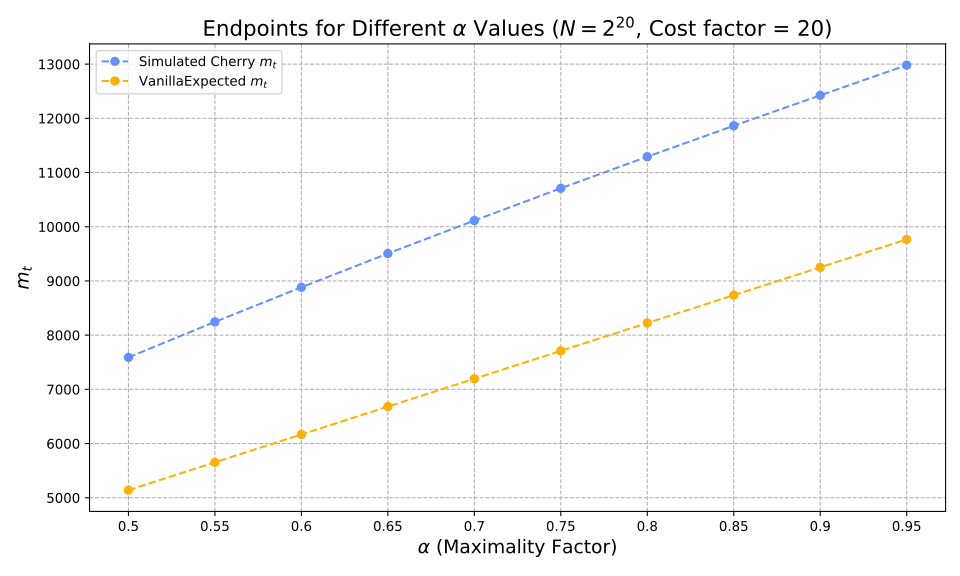

The table this chart was drawn from, first rows:
alpha, optimiser_mt, vanilla_expected_mt, hashes, reductions
0.5, 7590, 5140, 1744122, 15575652851
0.55, 8245, 5654, 1992495, 17953727679
0.6, 8883, 6168, 2266619, 20613723730
0.65, 9506, 6682, 2573743, 23631108094
0.7, 10115, 7196, 2923967, 27070883962
0.75, 10710, 7710, 3333495, 31234918342
0.8, 11292, 8224, 3829121, 36277287012
0.85, 11863, 8738, 4461211, 42773507675
0.9, 12424, 9252, 5343623, 51921529510
0.95, 12982, 9766, 6842927, 67551563469
